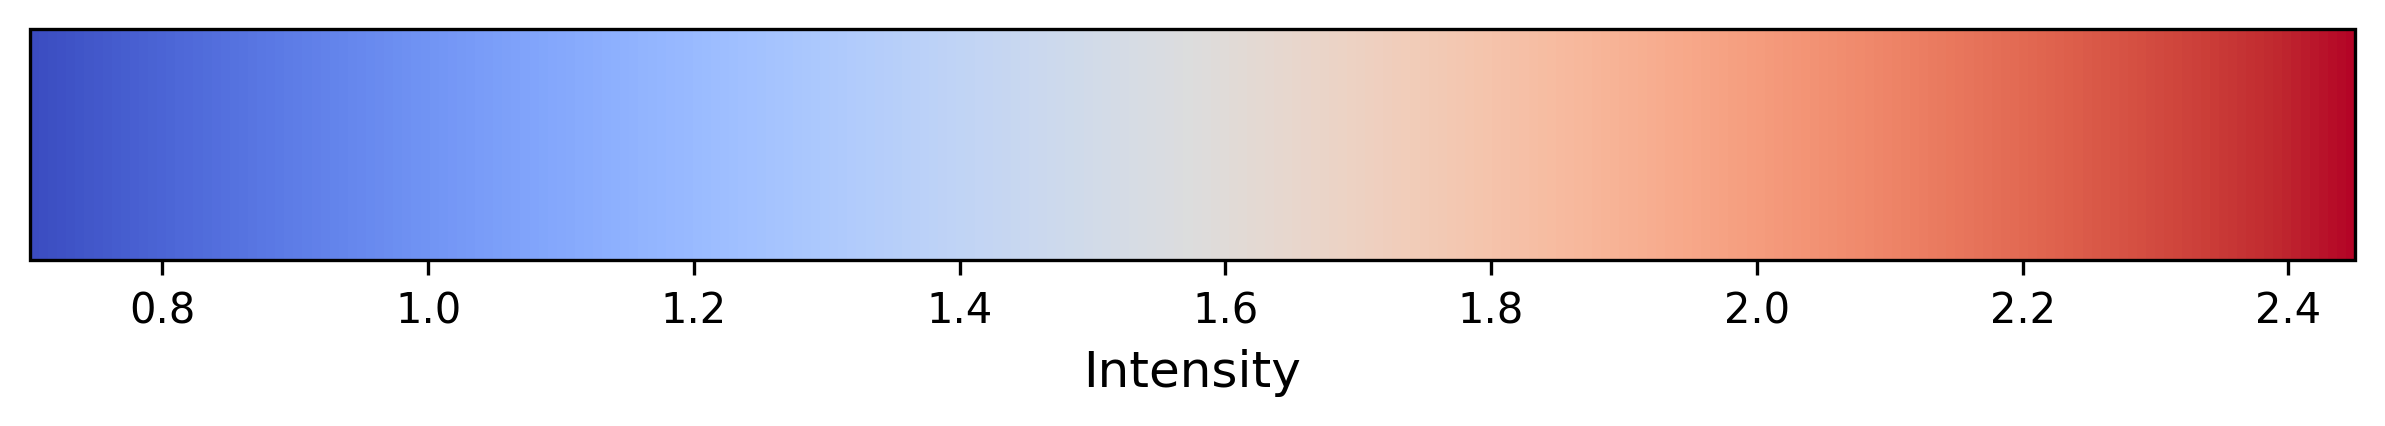

Data behind this chart, as committed beside it:
latitude, longitude, value
88.24, -165.9, 1.322
88.24, -162.4, 1.581
88.24, -160.7, 1.401
88.24, -157.1, 1.252
88.24, -155.4, 1.713
88.24, -153.6, 1.411
88.24, -151.9, 1.315
88.24, -150.1, 1.702
88.24, -148.4, 1.292
88.24, -146.6, 1.489
88.24, -144.8, 1.685
88.24, -143.1, 1.974
88.24, -141.3, 1.27
88.24, -139.6, 1.212
88.24, -137.8, 1.452
88.24, -136.1, 1.719
88.24, -134.3, 1.369
88.24, -132.5, 1.423
88.24, -130.8, 1.396
88.24, -129, 1.376
88.24, -127.3, 1.38
88.24, -125.5, 1.467
88.24, -123.8, 1.272
88.24, -122, 1.615
88.24, -120.2, 1.4
88.24, -118.5, 1.428
88.24, -116.7, 1.521
88.24, -115, 1.451
88.24, -113.2, 1.572
88.24, -111.4, 1.315
88.24, -109.7, 1.486
88.24, -107.9, 1.401
88.24, -106.2, 1.391
88.24, -104.4, 1.277
88.24, -102.7, 1.272
88.24, -100.9, 1.352
88.24, -99.14, 1.525
88.24, -97.38, 1.471
88.24, -95.62, 1.376
88.24, -93.87, 1.354
88.24, -92.11, 1.406
88.24, -90.35, 1.282
88.24, -88.59, 1.082
88.24, -86.84, 1.946
88.24, -85.08, 1.383
88.24, -83.32, 2.477
88.24, -81.56, 1.813
88.24, -79.8, 1.503
88.24, -78.05, 3.317
88.24, -76.29, 1.455
88.24, -74.53, 1.161
88.24, -72.77, 1.262
88.24, -71.02, 1.456
88.24, -69.26, 2.336
88.24, -67.5, 1.317
88.24, -65.74, 2.849
88.24, -63.98, 2.196
88.24, -62.23, 1.14
88.24, -60.47, 1.342
88.24, -58.71, 1.362
... 20,536 more rows
